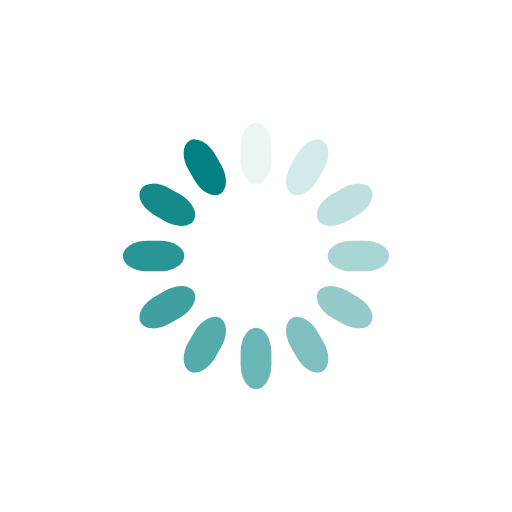
t = 0.00 s
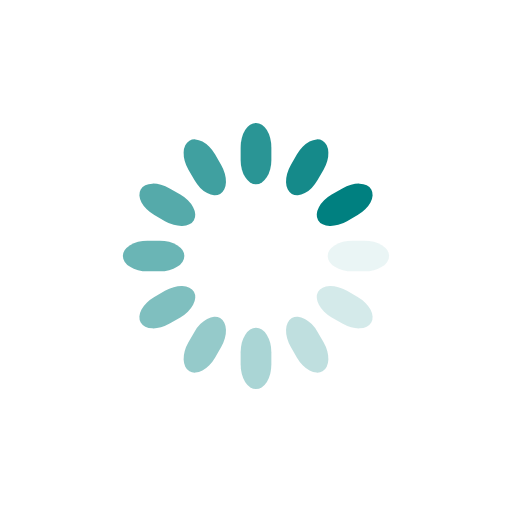
t = 0.25 s
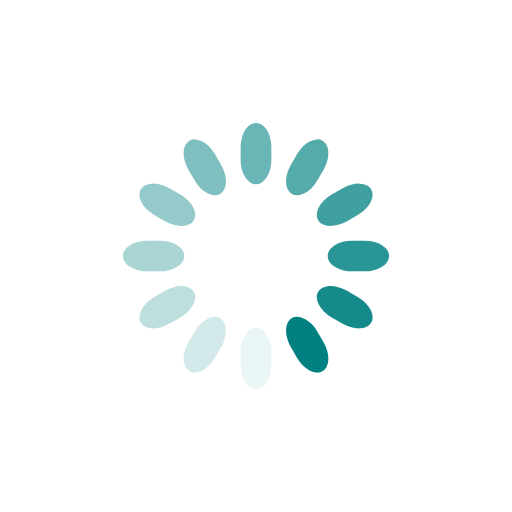
t = 0.50 s
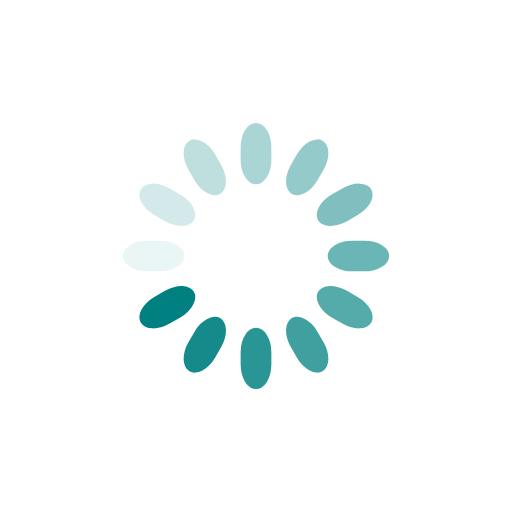
t = 0.75 s

The animated SVG that drew these frames (rendered in a browser with its animation timeline set to each time). Animation: 12 SMIL elements (animate=12); one cycle of 1.00 s, repeats indefinitely.

<svg class="lds-spinner" width="200px"  height="200px"  xmlns="http://www.w3.org/2000/svg" xmlns:xlink="http://www.w3.org/1999/xlink" viewBox="0 0 100 100" preserveAspectRatio="xMidYMid" style="background: none;"><g transform="rotate(0 50 50)">
  <rect x="47" y="24" rx="9.4" ry="4.8" width="6" height="12" fill="#008080">
    <animate attributeName="opacity" values="1;0" keyTimes="0;1" dur="1s" begin="-0.9166666666666666s" repeatCount="indefinite"></animate>
  </rect>
</g><g transform="rotate(30 50 50)">
  <rect x="47" y="24" rx="9.4" ry="4.8" width="6" height="12" fill="#008080">
    <animate attributeName="opacity" values="1;0" keyTimes="0;1" dur="1s" begin="-0.8333333333333334s" repeatCount="indefinite"></animate>
  </rect>
</g><g transform="rotate(60 50 50)">
  <rect x="47" y="24" rx="9.4" ry="4.8" width="6" height="12" fill="#008080">
    <animate attributeName="opacity" values="1;0" keyTimes="0;1" dur="1s" begin="-0.75s" repeatCount="indefinite"></animate>
  </rect>
</g><g transform="rotate(90 50 50)">
  <rect x="47" y="24" rx="9.4" ry="4.8" width="6" height="12" fill="#008080">
    <animate attributeName="opacity" values="1;0" keyTimes="0;1" dur="1s" begin="-0.6666666666666666s" repeatCount="indefinite"></animate>
  </rect>
</g><g transform="rotate(120 50 50)">
  <rect x="47" y="24" rx="9.4" ry="4.8" width="6" height="12" fill="#008080">
    <animate attributeName="opacity" values="1;0" keyTimes="0;1" dur="1s" begin="-0.5833333333333334s" repeatCount="indefinite"></animate>
  </rect>
</g><g transform="rotate(150 50 50)">
  <rect x="47" y="24" rx="9.4" ry="4.8" width="6" height="12" fill="#008080">
    <animate attributeName="opacity" values="1;0" keyTimes="0;1" dur="1s" begin="-0.5s" repeatCount="indefinite"></animate>
  </rect>
</g><g transform="rotate(180 50 50)">
  <rect x="47" y="24" rx="9.4" ry="4.8" width="6" height="12" fill="#008080">
    <animate attributeName="opacity" values="1;0" keyTimes="0;1" dur="1s" begin="-0.4166666666666667s" repeatCount="indefinite"></animate>
  </rect>
</g><g transform="rotate(210 50 50)">
  <rect x="47" y="24" rx="9.4" ry="4.8" width="6" height="12" fill="#008080">
    <animate attributeName="opacity" values="1;0" keyTimes="0;1" dur="1s" begin="-0.3333333333333333s" repeatCount="indefinite"></animate>
  </rect>
</g><g transform="rotate(240 50 50)">
  <rect x="47" y="24" rx="9.4" ry="4.8" width="6" height="12" fill="#008080">
    <animate attributeName="opacity" values="1;0" keyTimes="0;1" dur="1s" begin="-0.25s" repeatCount="indefinite"></animate>
  </rect>
</g><g transform="rotate(270 50 50)">
  <rect x="47" y="24" rx="9.4" ry="4.8" width="6" height="12" fill="#008080">
    <animate attributeName="opacity" values="1;0" keyTimes="0;1" dur="1s" begin="-0.16666666666666666s" repeatCount="indefinite"></animate>
  </rect>
</g><g transform="rotate(300 50 50)">
  <rect x="47" y="24" rx="9.4" ry="4.8" width="6" height="12" fill="#008080">
    <animate attributeName="opacity" values="1;0" keyTimes="0;1" dur="1s" begin="-0.08333333333333333s" repeatCount="indefinite"></animate>
  </rect>
</g><g transform="rotate(330 50 50)">
  <rect x="47" y="24" rx="9.4" ry="4.8" width="6" height="12" fill="#008080">
    <animate attributeName="opacity" values="1;0" keyTimes="0;1" dur="1s" begin="0s" repeatCount="indefinite"></animate>
  </rect>
</g></svg>
